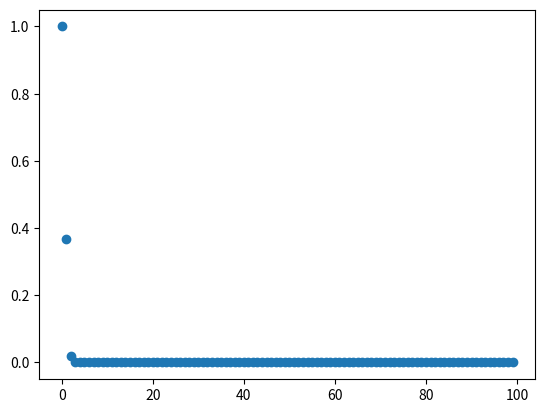

This chart was generated by the following Python code:
import numpy as np
from scipy.special import expit


def edge_empty(**kwargs):
    assert kwargs
    print('edge function not implemented')
    raise ValueError


def edge_sigmoid(array=None,
                 alpha=1.0, beta=0.0, gamma=1, tau=1):
    expon = -((-1)**gamma) * 2 * alpha * ((array - beta)**tau)

    return expit(expon)


def edge_gaussian_rbf(array=None,
                      alpha=1, beta=0, gamma=0, tau=2):
    expon = -alpha * ((array - beta)**tau)
    return gamma + ((-1)**gamma) * np.exp(expon)


def edge_binary_identity(array=None):
    return array


# === HELPERS ===
def scale_V(array=None):
    return (array - array.mean()) / array.std()


if __name__ == '__main__':
    arr = np.array(range(100))

    # v = edge_sigmoid_new(array=arr)
    v = edge_gaussian_rbf(array=arr)

    from matplotlib import pyplot as plt
    plt.scatter(arr, v)
    plt.show()
